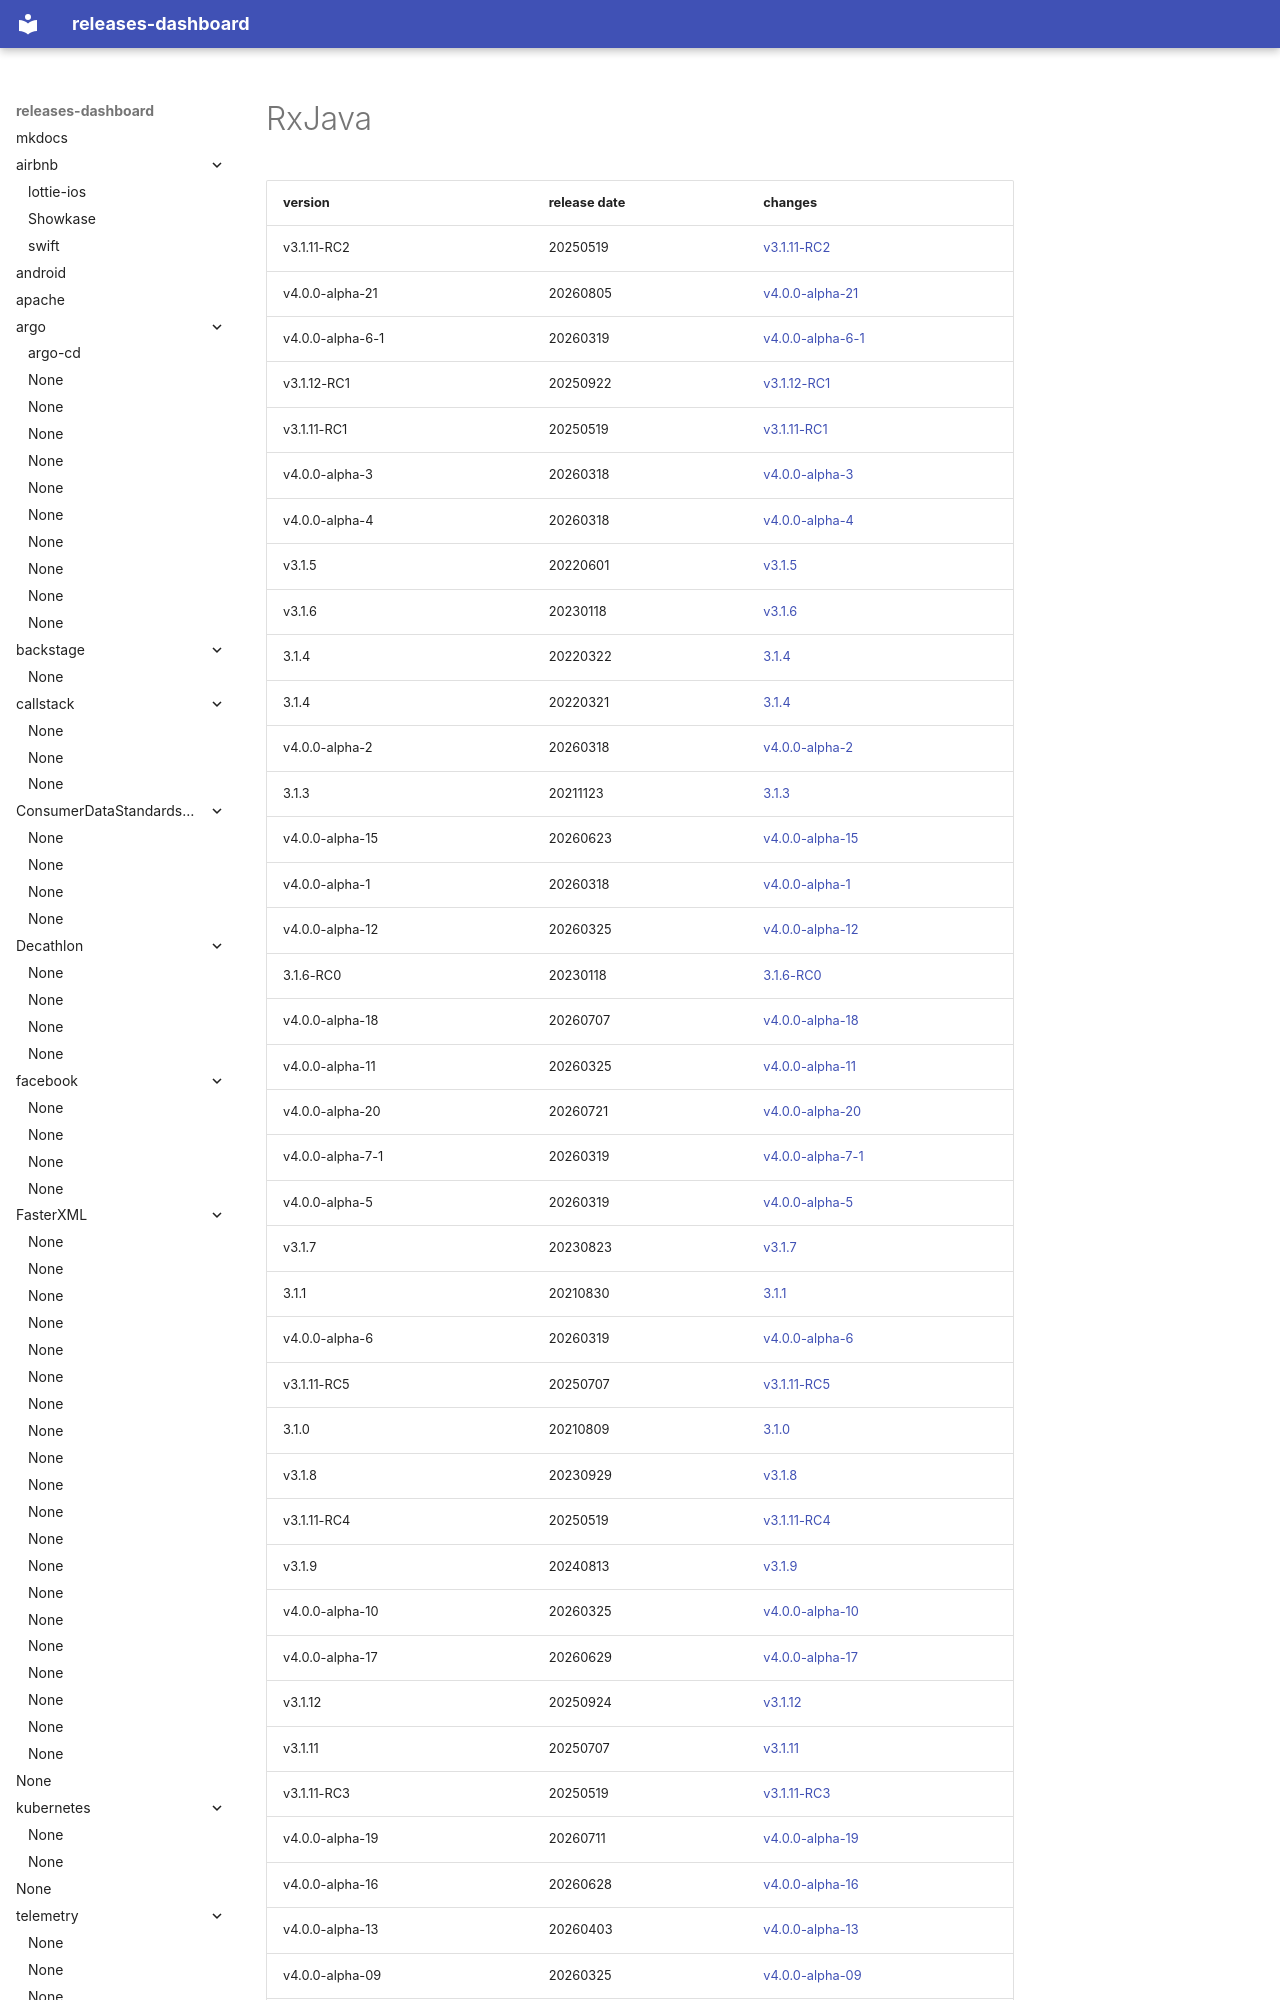

repository: rock-hu/releases-dashboard · page: ReactiveX/RxJava/index.html · generator: mkdocs

# RxJava	


|version|release date|changes|
|---|---|---|
|v3.1.11-RC2|20250519|[v3.1.11-RC2](./v3.1.11-RC2-20250519.md)|
|v4.0.0-alpha-21|20260805|[v4.0.0-alpha-21](./v4.0.0-alpha-21-20260805.md)|
|v4.0.0-alpha-6-1|20260319|[v4.0.0-alpha-6-1](./v4.0.0-alpha-6-1-20260319.md)|
|v3.1.12-RC1|20250922|[v3.1.12-RC1](./v3.1.12-RC1-20250922.md)|
|v3.1.11-RC1|20250519|[v3.1.11-RC1](./v3.1.11-RC1-20250519.md)|
|v4.0.0-alpha-3|20260318|[v4.0.0-alpha-3](./v4.0.0-alpha-3-20260318.md)|
|v4.0.0-alpha-4|20260318|[v4.0.0-alpha-4](./v4.0.0-alpha-4-20260318.md)|
|v3.1.5|20220601|[v3.1.5](./v3.1.5-20220601.md)|
|v3.1.6|20230118|[v3.1.6](./v3.1.6-20230118.md)|
|3.1.4|20220322|[3.1.4](./3.1.4-20220322.md)|
|3.1.4|20220321|[3.1.4](./3.1.4-20220321.md)|
|v4.0.0-alpha-2|20260318|[v4.0.0-alpha-2](./v4.0.0-alpha-2-20260318.md)|
|3.1.3|20211123|[3.1.3](./3.1.3-20211123.md)|
|v4.0.0-alpha-15|20260623|[v4.0.0-alpha-15](./v4.0.0-alpha-15-20260623.md)|
|v4.0.0-alpha-1|20260318|[v4.0.0-alpha-1](./v4.
